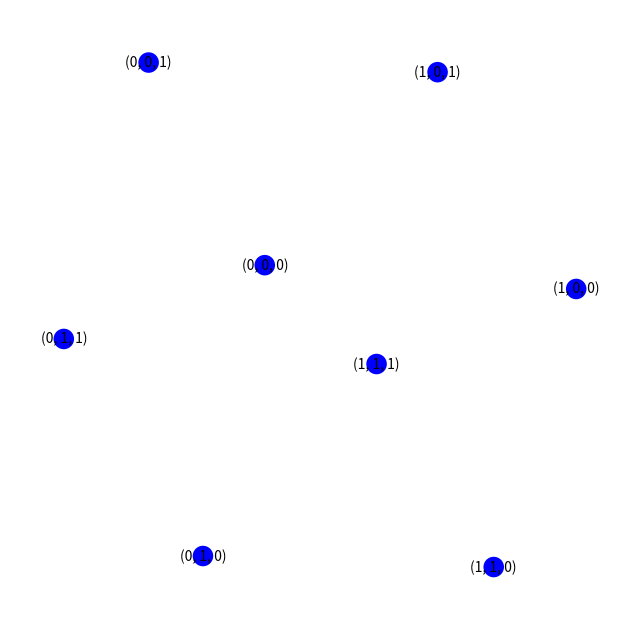

The matplotlib source for this figure: (Note: this script raises an exception after producing the figure.)
import numpy as np
import networkx as nx
import matplotlib.pyplot as plt
from matplotlib.animation import FuncAnimation, FFMpegWriter
from scipy.linalg import expm
from scipy.optimize import minimize

def animate_qaoa(statevectors, interval=200, radius_scale=0.2, marker_scale=0.2, edges=False):
    num_frames, N = statevectors.shape
    G = nx.hypercube_graph(int(np.log2(N)))
    pos = nx.spring_layout(G, seed=42)
    fig, ax = plt.subplots(figsize=(8, 8))
    ax.set_aspect('equal')
    ax.axis('off')
    edge_color = 'gray' if edges else 'white'
    nx.draw_networkx_edges(G, pos, ax=ax, edge_color=edge_color, width=2)
    circles, markers, texts = [], [], []
    for node in G.nodes():
        x, y = pos[node]
        c = plt.Circle((x, y), 0, facecolor='white', edgecolor='blue', lw=2, zorder=2)
        ax.add_patch(c)
        circles.append(c)
        m = plt.Circle((x, y), radius_scale * marker_scale, facecolor='blue', zorder=3)
        ax.add_patch(m)
        markers.append(m)
        texts.append(ax.text(x, y, f'{node}', ha='center', va='center', zorder=4))
    def init():
        for c in circles:
            c.radius = 0
        for m in markers:
            m.radius = radius_scale * marker_scale
        return circles + markers + texts
    def update(frame):
        state = statevectors[frame]
        probs = np.abs(state)**2
        max_p = probs.max()
        norm = probs / max_p if max_p > 0 else probs
        phases = np.angle(state)
        for c, p in zip(circles, norm):
            c.radius = p * radius_scale
        for m, node, phi, p in zip(markers, G.nodes(), phases, norm):
            x, y = pos[node]
            r = p * radius_scale
            m.center = (x + r * np.cos(phi), y + r * np.sin(phi))
            m.radius = radius_scale * marker_scale
        return circles + markers + texts
    return FuncAnimation(fig, update, frames=num_frames, init_func=init, blit=True, interval=interval)

def compute_mixing(n, initial_state, t1, t2, delta_t):
    G = nx.hypercube_graph(int(np.log2(n)))
    A = nx.to_numpy_array(G)
    eigvals, eigvecs = np.linalg.eigh(A)
    times = np.arange(t1, t2 + delta_t, delta_t)
    coeffs = eigvecs.conj().T @ initial_state
    statevectors = np.array([eigvecs @ (np.exp(-1j * eigvals * t) * coeffs) for t in times])
    return times, statevectors

def phase_shift(n, initial_state, H_diag, t1, t2, delta_t):
    times = np.arange(t1, t2 + delta_t, delta_t)
    phase_factors = np.exp(-1j * np.outer(times, H_diag))
    return times, phase_factors * initial_state[np.newaxis, :]

def cycle_edges(n):
    return [(i, (i + 1) % n) for i in range(n)]

n = 3
edges = cycle_edges(n)
dim = 2**n
H_C = np.diag([sum((i >> u & 1) != (i >> v & 1) for u, v in edges) for i in range(dim)])
X = np.array([[0, 1], [1, 0]])
H_M = sum(np.kron(np.eye(2**i), np.kron(X, np.eye(2**(n - i - 1)))) for i in range(n))
state0 = np.ones(dim) / np.sqrt(dim)

def objective(params):
    gamma, beta = np.split(params, 2)
    state = state0.copy()
    for g, b in zip(gamma, beta):
        state = expm(-1j * g * H_C) @ state
        state = expm(-1j * b * H_M) @ state
    return -np.real(state.conj() @ H_C @ state)

res = minimize(objective, 3 * [0.8, 0.7], method='COBYLA', options={'maxiter': 200})

n = 8
H_diag = H_C.diagonal()
psi0 = np.ones(n, dtype=complex) / np.sqrt(n)
gamma, beta = np.split(res.x, 2)
frames = 25 * 4
writer = writer = FFMpegWriter(fps=25)

for i, (g, b) in enumerate(zip(gamma, beta)):
    _, sv1 = phase_shift(8, psi0, H_diag, 0, g, g / frames)
    anim = animate_qaoa(sv1)
    anim.save(f'qaoa_phase_{i}.mp4', writer=writer)
    _, sv2 = compute_mixing(8, sv1[-1], 0.0, b, b / frames)
    anim = animate_qaoa(sv2, edges=True)
    anim.save(f'qaoa_mix_{i}.mp4', writer=writer)
    psi0 = sv2[-1]
    if i == 0:
        statevectors = np.concat([sv1, sv2], axis=0)
    else:
        statevectors = np.concat([statevectors, sv1, sv2], axis=0)
